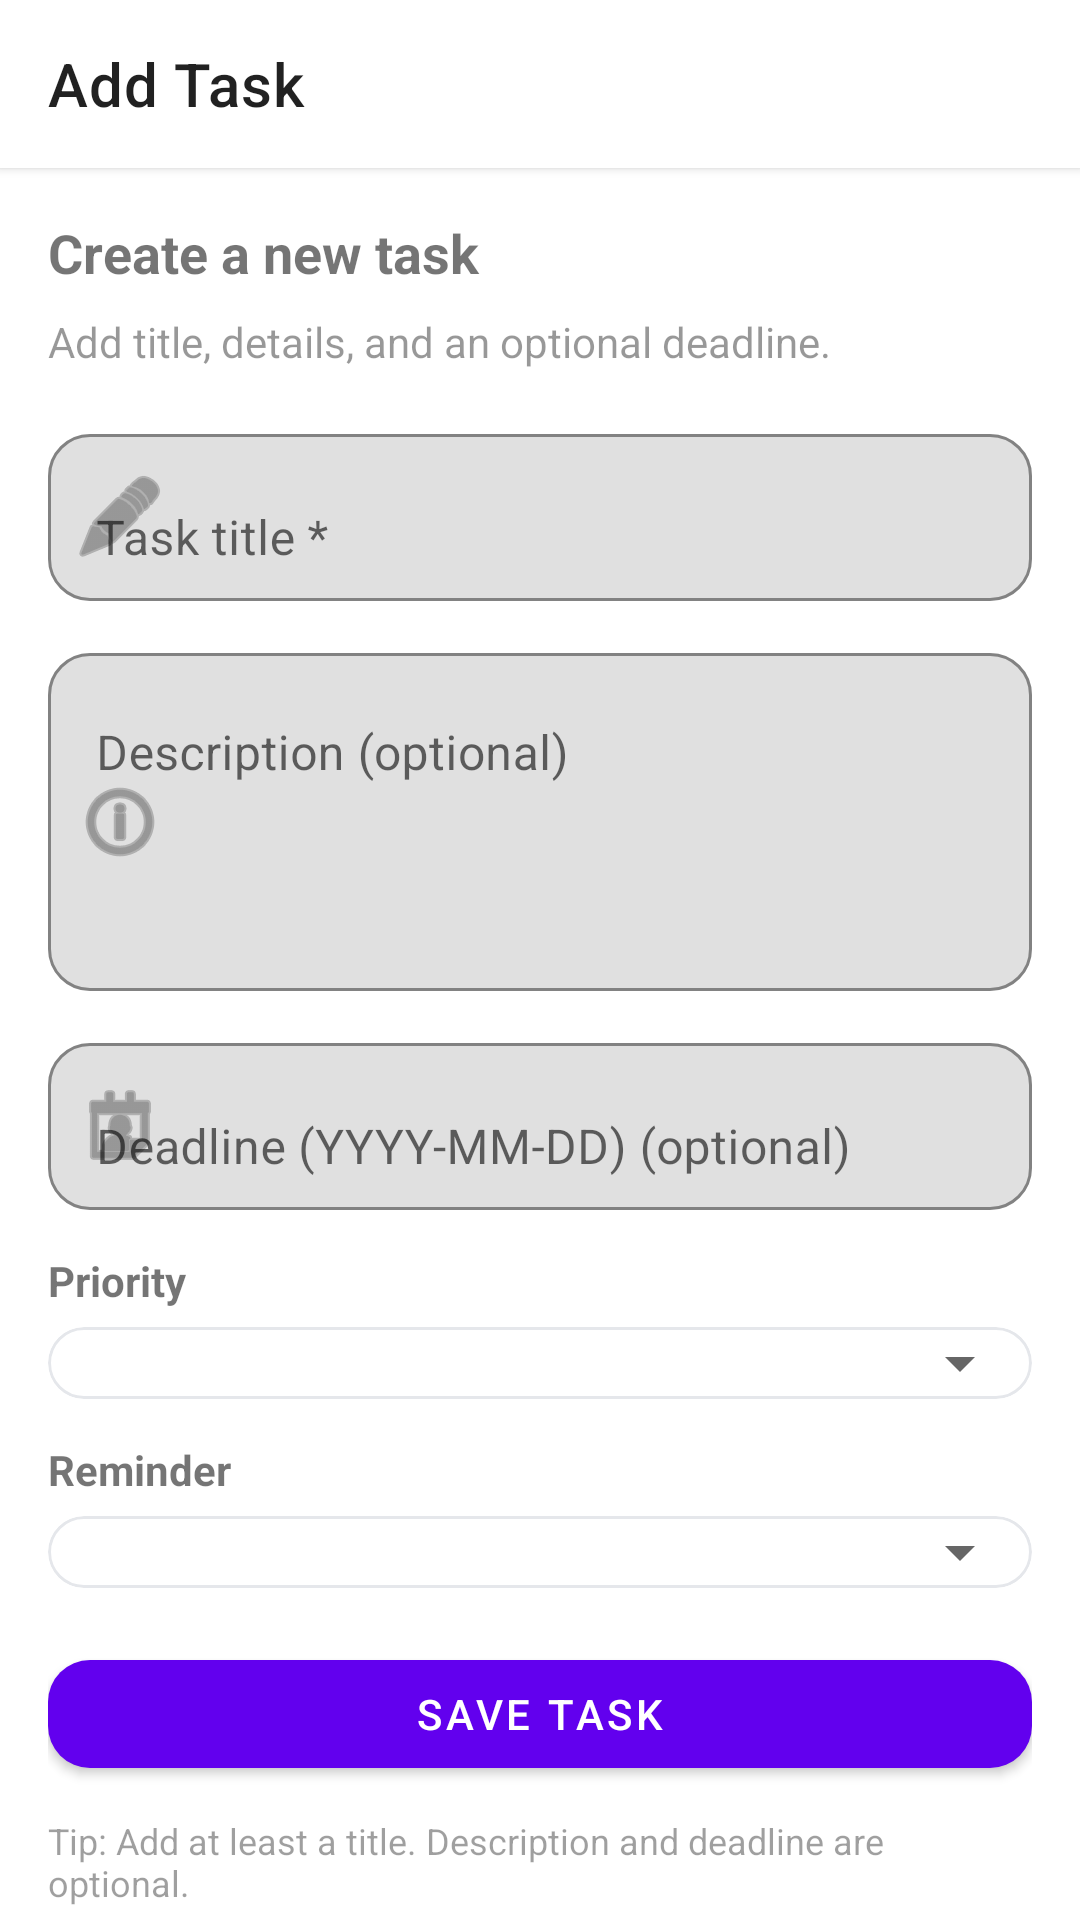

This screen was rendered from an Android layout file. Write that file and the resources it references.
<!-- AndroidManifest.xml: application theme Theme.StudentTaskManagement -->
<!-- res/layout/activity_add_task.xml -->
<?xml version="1.0" encoding="utf-8"?>
<androidx.coordinatorlayout.widget.CoordinatorLayout
    xmlns:android="http://schemas.android.com/apk/res/android"
    xmlns:app="http://schemas.android.com/apk/res-auto"
    android:layout_width="match_parent"
    android:layout_height="match_parent"
    android:background="?android:colorBackground">

    
    <com.google.android.material.appbar.MaterialToolbar
        android:id="@+id/toolbarAddTask"
        android:layout_width="match_parent"
        android:layout_height="wrap_content"
        android:background="?attr/colorSurface"
        android:elevation="2dp"
        app:title="Add Task"
        app:titleCentered="false"/>

    
    <androidx.core.widget.NestedScrollView
        android:layout_width="match_parent"
        android:layout_height="match_parent"
        android:layout_marginTop="?attr/actionBarSize"
        android:fillViewport="true">

        <LinearLayout
            android:layout_width="match_parent"
            android:layout_height="match_parent"
            android:orientation="vertical"
            android:padding="16dp">

            <TextView
                android:layout_width="match_parent"
                android:layout_height="wrap_content"
                android:text="Create a new task"
                android:textSize="18sp"
                android:textStyle="bold"
                android:paddingBottom="8dp"/>

            <TextView
                android:layout_width="match_parent"
                android:layout_height="wrap_content"
                android:text="Add title, details, and an optional deadline."
                android:alpha="0.75"
                android:paddingBottom="16dp"/>

            
            <com.google.android.material.textfield.TextInputLayout
                android:layout_width="match_parent"
                android:layout_height="wrap_content"
                android:hint="Task title *"
                app:boxBackgroundMode="outline"
                app:boxCornerRadiusTopStart="14dp"
                app:boxCornerRadiusTopEnd="14dp"
                app:boxCornerRadiusBottomStart="14dp"
                app:boxCornerRadiusBottomEnd="14dp"
                app:startIconDrawable="@android:drawable/ic_menu_edit">

                <com.google.android.material.textfield.TextInputEditText
                    android:id="@+id/editTextTaskTitle"
                    android:layout_width="match_parent"
                    android:layout_height="wrap_content"
                    android:inputType="textCapSentences"
                    android:maxLines="1"/>
            </com.google.android.material.textfield.TextInputLayout>

            
            <com.google.android.material.textfield.TextInputLayout
                android:layout_width="match_parent"
                android:layout_height="wrap_content"
                android:layout_marginTop="12dp"
                android:hint="Description (optional)"
                app:boxBackgroundMode="outline"
                app:boxCornerRadiusTopStart="14dp"
                app:boxCornerRadiusTopEnd="14dp"
                app:boxCornerRadiusBottomStart="14dp"
                app:boxCornerRadiusBottomEnd="14dp"
                app:startIconDrawable="@android:drawable/ic_menu_info_details">

                <com.google.android.material.textfield.TextInputEditText
                    android:id="@+id/editTextTaskDescription"
                    android:layout_width="match_parent"
                    android:layout_height="wrap_content"
                    android:minLines="4"
                    android:gravity="top|start"
                    android:inputType="textMultiLine|textCapSentences"/>
            </com.google.android.material.textfield.TextInputLayout>

            
            <com.google.android.material.textfield.TextInputLayout
                android:layout_width="match_parent"
                android:layout_height="wrap_content"
                android:layout_marginTop="12dp"
                android:hint="Deadline (YYYY-MM-DD) (optional)"
                app:boxBackgroundMode="outline"
                app:boxCornerRadiusTopStart="14dp"
                app:boxCornerRadiusTopEnd="14dp"
                app:boxCornerRadiusBottomStart="14dp"
                app:boxCornerRadiusBottomEnd="14dp"
                app:startIconDrawable="@android:drawable/ic_menu_my_calendar">

                <com.google.android.material.textfield.TextInputEditText
                    android:id="@+id/editTextTaskDeadline"
                    android:layout_width="match_parent"
                    android:layout_height="wrap_content"
                    android:inputType="text"
                    android:maxLines="1"/>
            </com.google.android.material.textfield.TextInputLayout>


            
            <TextView
                android:layout_width="match_parent"
                android:layout_height="wrap_content"
                android:text="Priority"
                android:textStyle="bold"
                android:layout_marginTop="14dp"
                android:layout_marginBottom="6dp"/>

            <com.google.android.material.card.MaterialCardView
                android:layout_width="match_parent"
                android:layout_height="wrap_content"
                app:cardCornerRadius="14dp"
                app:cardElevation="0dp"
                app:strokeWidth="1dp"
                app:strokeColor="#E5E7EB"
                android:padding="2dp">

                <Spinner
                    android:id="@+id/spinnerTaskPriority"
                    android:layout_width="match_parent"
                    android:layout_height="wrap_content"
                    android:padding="12dp"/>
            </com.google.android.material.card.MaterialCardView>

            
            <TextView
                android:layout_width="match_parent"
                android:layout_height="wrap_content"
                android:text="Reminder"
                android:textStyle="bold"
                android:layout_marginTop="14dp"
                android:layout_marginBottom="6dp"/>

            <com.google.android.material.card.MaterialCardView
                android:layout_width="match_parent"
                android:layout_height="wrap_content"
                app:cardCornerRadius="14dp"
                app:cardElevation="0dp"
                app:strokeWidth="1dp"
                app:strokeColor="#E5E7EB"
                android:padding="2dp">

                <Spinner
                    android:id="@+id/spinnerTaskReminder"
                    android:layout_width="match_parent"
                    android:layout_height="wrap_content"
                    android:padding="12dp"/>
            </com.google.android.material.card.MaterialCardView>

            
            <com.google.android.material.button.MaterialButton
                android:id="@+id/buttonSaveTask"
                android:layout_width="match_parent"
                android:layout_height="wrap_content"
                android:layout_marginTop="18dp"
                android:text="Save Task"
                app:cornerRadius="14dp"/>

            <TextView
                android:layout_width="match_parent"
                android:layout_height="wrap_content"
                android:text="Tip: Add at least a title. Description and deadline are optional."
                android:layout_marginTop="10dp"
                android:alpha="0.7"
                android:textSize="12sp"/>

        </LinearLayout>
    </androidx.core.widget.NestedScrollView>

</androidx.coordinatorlayout.widget.CoordinatorLayout>
<!-- resources referenced by this layout -->
<resources>
  <style name="Theme.StudentTaskManagement" parent="Theme.MaterialComponents.DayNight.NoActionBar">
          
          <item name="colorPrimary">@color/purple_500</item>
          <item name="colorPrimaryVariant">@color/purple_700</item>
          <item name="colorOnPrimary">@android:color/white</item>
  
          <item name="colorSecondary">@color/teal_200</item>
          <item name="colorOnSecondary">@android:color/black</item>
  
          
          <item name="android:windowBackground">@color/splash_background</item>
          <item name="android:statusBarColor">?attr/colorPrimaryVariant</item>
      </style>
  <color name="splash_background">#121212</color>
  <!-- not gathered from this repository: default colours our renderer supplied (Android Studio template values) -->
  <color name="purple_500">#FF6200EE</color>
  <color name="purple_700">#FF3700B3</color>
  <color name="teal_200">#FF03DAC5</color>
</resources>
